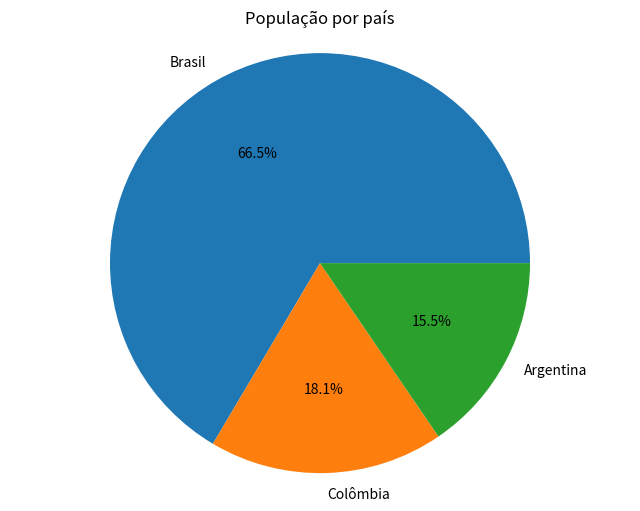
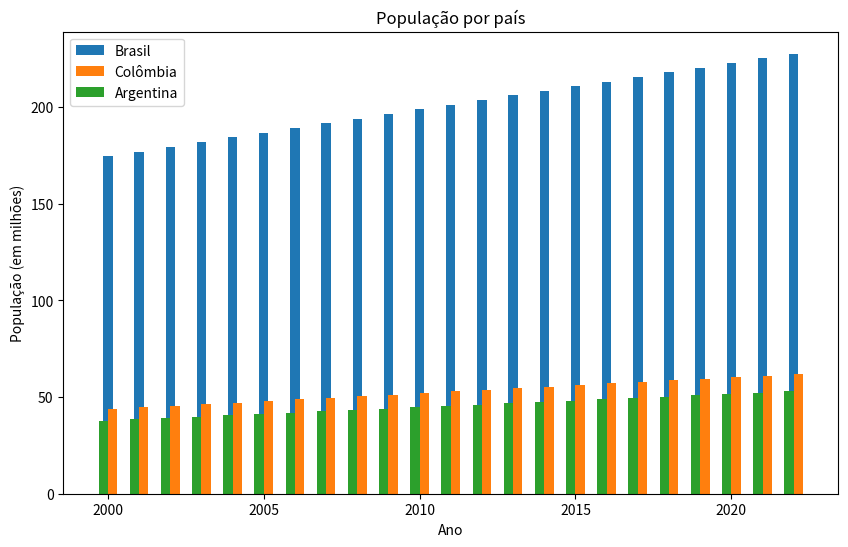
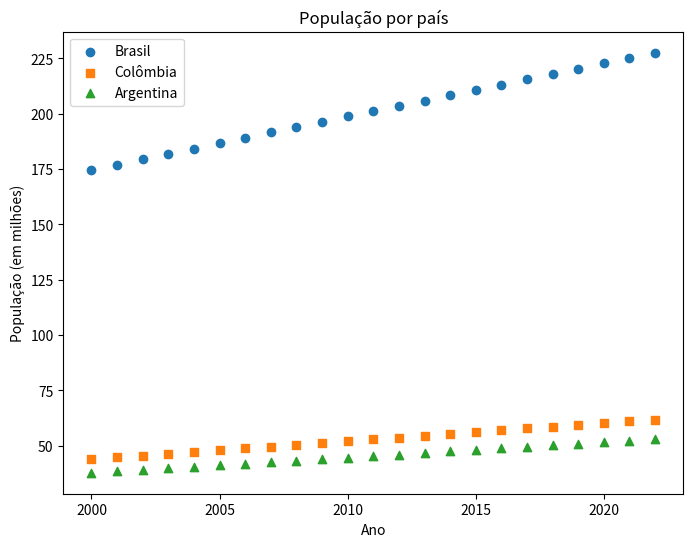

Generate these figures, in order, with matplotlib:
import matplotlib.pyplot as plt

brasil_populacao = [174.5, 176.9, 179.3, 181.8, 184.2, 186.7, 189.1, 191.5, 193.9, 196.3, 198.7, 201.1, 203.5, 205.9, 208.3, 210.7, 213.1, 215.5, 217.9, 220.3, 222.7, 225.1, 227.5]
colombia_populacao = [43.9, 44.7, 45.5, 46.3, 47.1, 47.9, 48.8, 49.6, 50.4, 51.2, 52.0, 52.9, 53.7, 54.5, 55.3, 56.1, 57.0, 57.8, 58.6, 59.4, 60.2, 61.0, 61.8]
argentina_populacao = [37.8, 38.5, 39.2, 39.8, 40.5, 41.2, 41.9, 42.6, 43.3, 43.9, 44.6, 45.3, 46.0, 46.7, 47.4, 48.1, 48.8, 49.4, 50.1, 50.8, 51.5, 52.2, 52.9]

anos = range(2000, 2023)

# Gráfico Treemap
plt.figure(figsize=(8, 6))
plt.title('População por país')
plt.pie([brasil_populacao[-1], colombia_populacao[-1], argentina_populacao[-1]], labels=['Brasil', 'Colômbia', 'Argentina'], autopct='%1.1f%%')
plt.axis('equal')
plt.show()

# Gráfico de Barras
plt.figure(figsize=(10, 6))
plt.title('População por país')
plt.bar(anos, brasil_populacao, width=0.3, align='center', label='Brasil')
plt.bar(anos, colombia_populacao, width=0.3, align='edge', label='Colômbia')
plt.bar(anos, argentina_populacao, width=-0.3, align='edge', label='Argentina')
plt.xlabel('Ano')
plt.ylabel('População (em milhões)')
plt.legend()
plt.show()

# Gráfico de Escala Discreta
plt.figure(figsize=(8, 6))
plt.title('População por país')
plt.scatter(anos, brasil_populacao, marker='o', label='Brasil')
plt.scatter(anos, colombia_populacao, marker='s', label='Colômbia')
plt.scatter(anos, argentina_populacao, marker='^', label='Argentina')
plt.xlabel('Ano')
plt.ylabel('População (em milhões)')
plt.legend()
plt.show()
